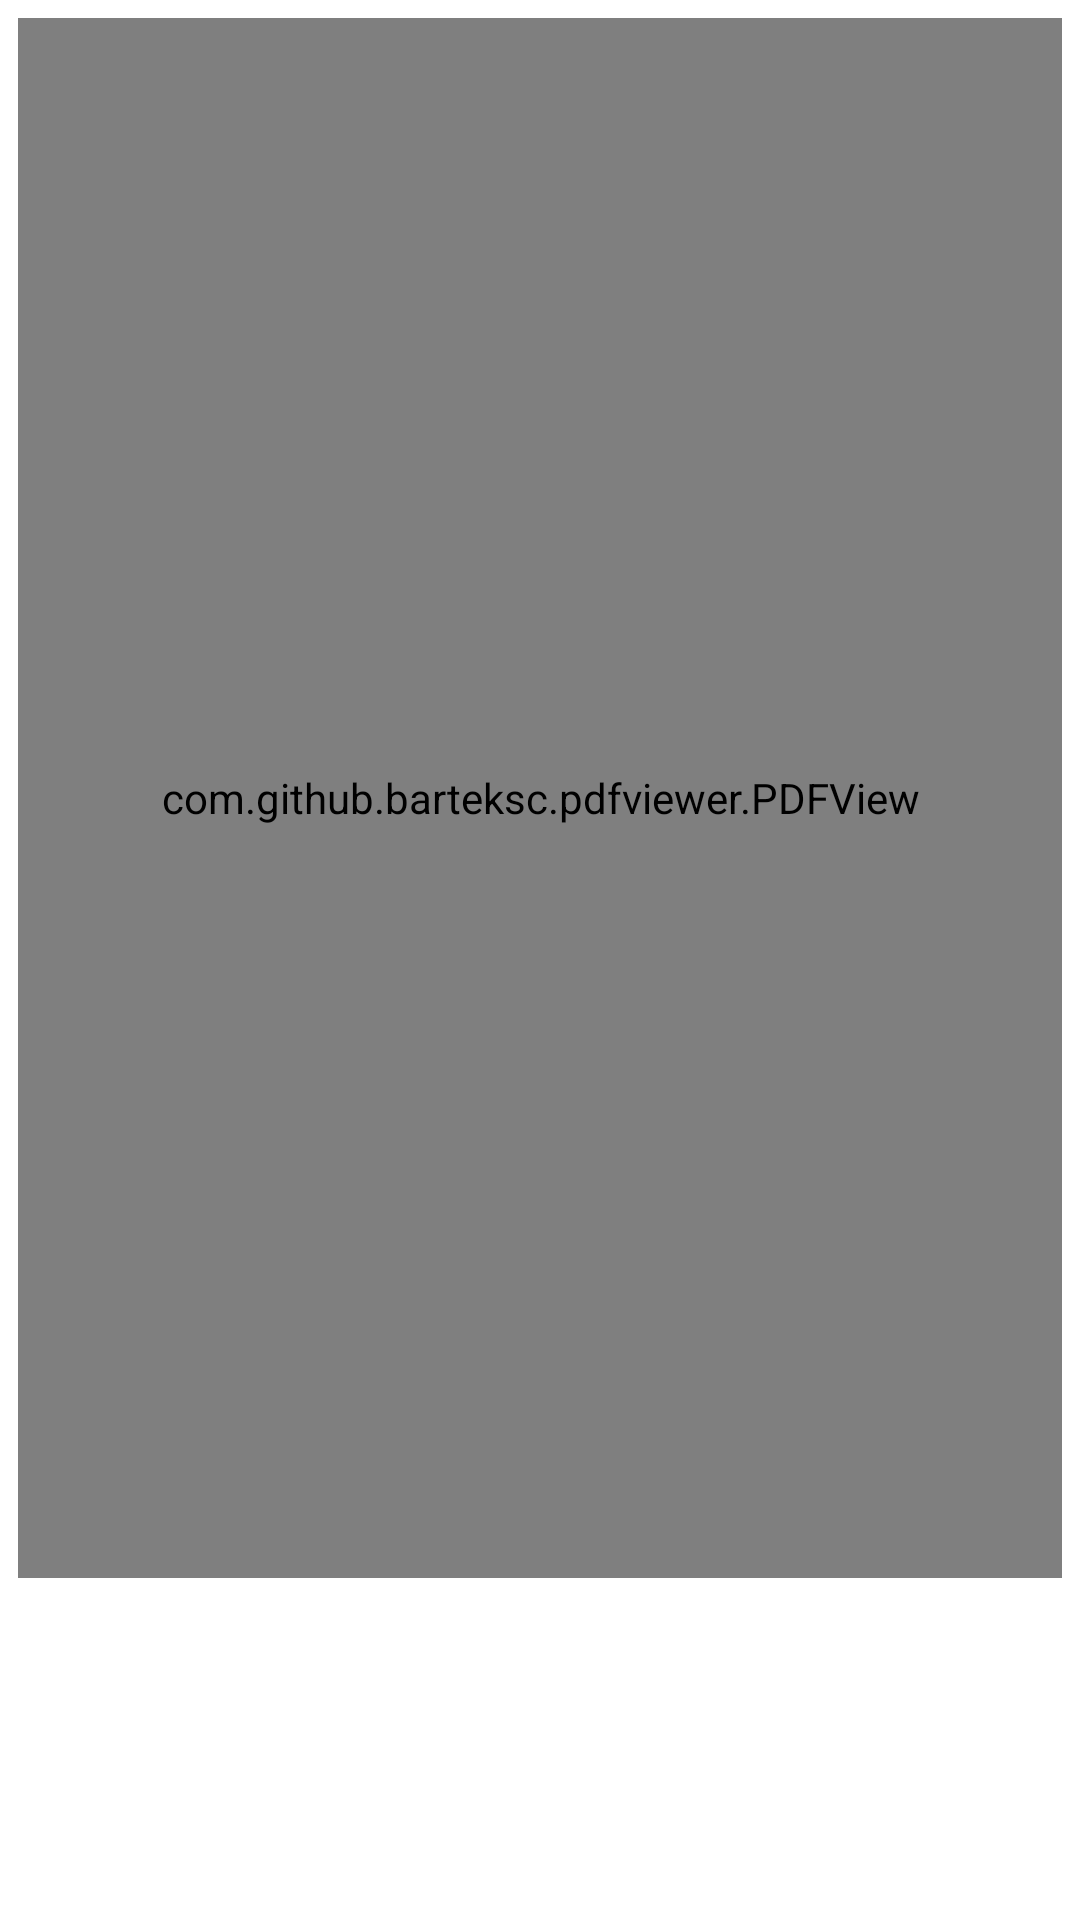

Layout XML and referenced resources for this Android screen:
<!-- AndroidManifest.xml: application theme Theme.NitnemGurbani -->
<!-- res/layout/activity_paath_acitvity.xml -->
<?xml version="1.0" encoding="utf-8"?>
<androidx.constraintlayout.widget.ConstraintLayout xmlns:android="http://schemas.android.com/apk/res/android"
    xmlns:app="http://schemas.android.com/apk/res-auto"
    xmlns:tools="http://schemas.android.com/tools"
    android:id="@+id/main"
    android:layout_width="match_parent"
    android:layout_height="match_parent"
    android:background="@color/white"
    tools:context=".Paath_acitvity">

    <com.airbnb.lottie.LottieAnimationView
        android:id="@+id/lottieLoader1"
        android:layout_width="200dp"
        android:layout_height="200dp"
        android:layout_gravity="center"
        app:layout_constraintBottom_toBottomOf="parent"
        app:layout_constraintEnd_toEndOf="parent"
        app:layout_constraintStart_toStartOf="parent"
        app:layout_constraintTop_toTopOf="parent"
        android:visibility="visible"
        app:lottie_autoPlay="true"
        app:lottie_fileName="Animation1.json"
        app:lottie_loop="true"
        app:lottie_renderMode="hardware" />

    <com.github.barteksc.pdfviewer.PDFView
        android:id="@+id/pdfview1"
        android:layout_width="0dp"
        android:layout_height="0dp"
        android:layout_margin="6dp"
        app:layout_constraintBottom_toTopOf="@+id/seekBar"
        app:layout_constraintEnd_toEndOf="parent"
        app:layout_constraintStart_toStartOf="parent"
        app:layout_constraintTop_toTopOf="parent">
    </com.github.barteksc.pdfviewer.PDFView>


    <LinearLayout
        android:id="@+id/linearLayout"
        android:layout_width="match_parent"
        android:layout_height="wrap_content"
        android:gravity="center"
        android:orientation="horizontal"
        android:padding="12dp"
        android:alpha="0"
        android:visibility="invisible"
        android:background="@android:color/transparent"
        app:layout_constraintBottom_toBottomOf="parent"
        app:layout_constraintEnd_toEndOf="parent"
        app:layout_constraintStart_toStartOf="parent">

        <ImageView
            android:id="@+id/skipprev"
            android:layout_width="wrap_content"
            android:layout_height="wrap_content"
            android:clickable="true"
            android:focusable="true"
            android:src="@drawable/skipprev" />

        <ImageView
            android:id="@+id/play"
            android:layout_width="wrap_content"
            android:layout_height="wrap_content"
            android:clickable="true"
            android:focusable="true"
            android:src="@drawable/play"/>

        <ImageView
            android:id="@+id/skipnext"
            android:layout_width="wrap_content"
            android:layout_height="wrap_content"
            android:clickable="true"
            android:focusable="true"
            android:src="@drawable/skipnext" />
    </LinearLayout>

    <SeekBar
        android:id="@+id/seekBar"
        android:layout_width="match_parent"
        android:layout_height="wrap_content"
        android:layout_margin="10dp"
        android:stepSize="1"
        android:valueFrom="0"
        android:valueTo="100"
        app:haloColor="@color/white"
        android:alpha="0"
        android:thumbTint="@color/black"
        android:background="@android:color/transparent"
        app:layout_constraintBottom_toTopOf="@+id/linearLayout"
        app:layout_constraintEnd_toEndOf="parent"
        app:layout_constraintStart_toStartOf="parent" />


</androidx.constraintlayout.widget.ConstraintLayout>
<!-- resources referenced by this layout -->
<resources>
  <!-- drawable play (drawable) -->
  <vector xmlns:android="http://schemas.android.com/apk/res/android"
      android:height="56dp"
      android:tint="#000000"
      android:viewportHeight="24"
      android:viewportWidth="24"
      android:width="56dp">
        
      <path android:fillColor="@android:color/white"
          android:pathData="M8,5v14l11,-7L8,5z"/>
      
  </vector>
  <!-- drawable skipnext (drawable) -->
  <vector xmlns:android="http://schemas.android.com/apk/res/android"
      android:width="32dp"
      android:height="32dp"
      android:viewportWidth="960"
      android:viewportHeight="960">
    <path
        android:pathData="M660,720v-480h80v480h-80ZM220,720v-480l360,240 -360,240ZM300,480ZM300,570 L436,480 300,390v180Z"
        android:fillColor="@color/black"/>
  </vector>
  <!-- drawable skipprev (drawable) -->
  <vector xmlns:android="http://schemas.android.com/apk/res/android"
      android:width="32dp"
      android:height="32dp"
      android:viewportWidth="960"
      android:viewportHeight="960">
    <path
        android:pathData="M220,720v-480h80v480h-80ZM740,720L380,480l360,-240v480ZM660,480ZM660,570v-180l-136,90 136,90Z"
        android:fillColor="@color/black"/>
  </vector>
  <style name="Theme.NitnemGurbani" parent="Base.Theme.NitnemGurbani" />
  <style name="Base.Theme.NitnemGurbani" parent="Theme.Material3.DayNight.NoActionBar">
          
          
      </style>
  <!-- not gathered from this repository: default colours our renderer supplied (Android Studio template values) -->
  <color name="black">#FF000000</color>
  <color name="white">#FFFFFFFF</color>
</resources>
